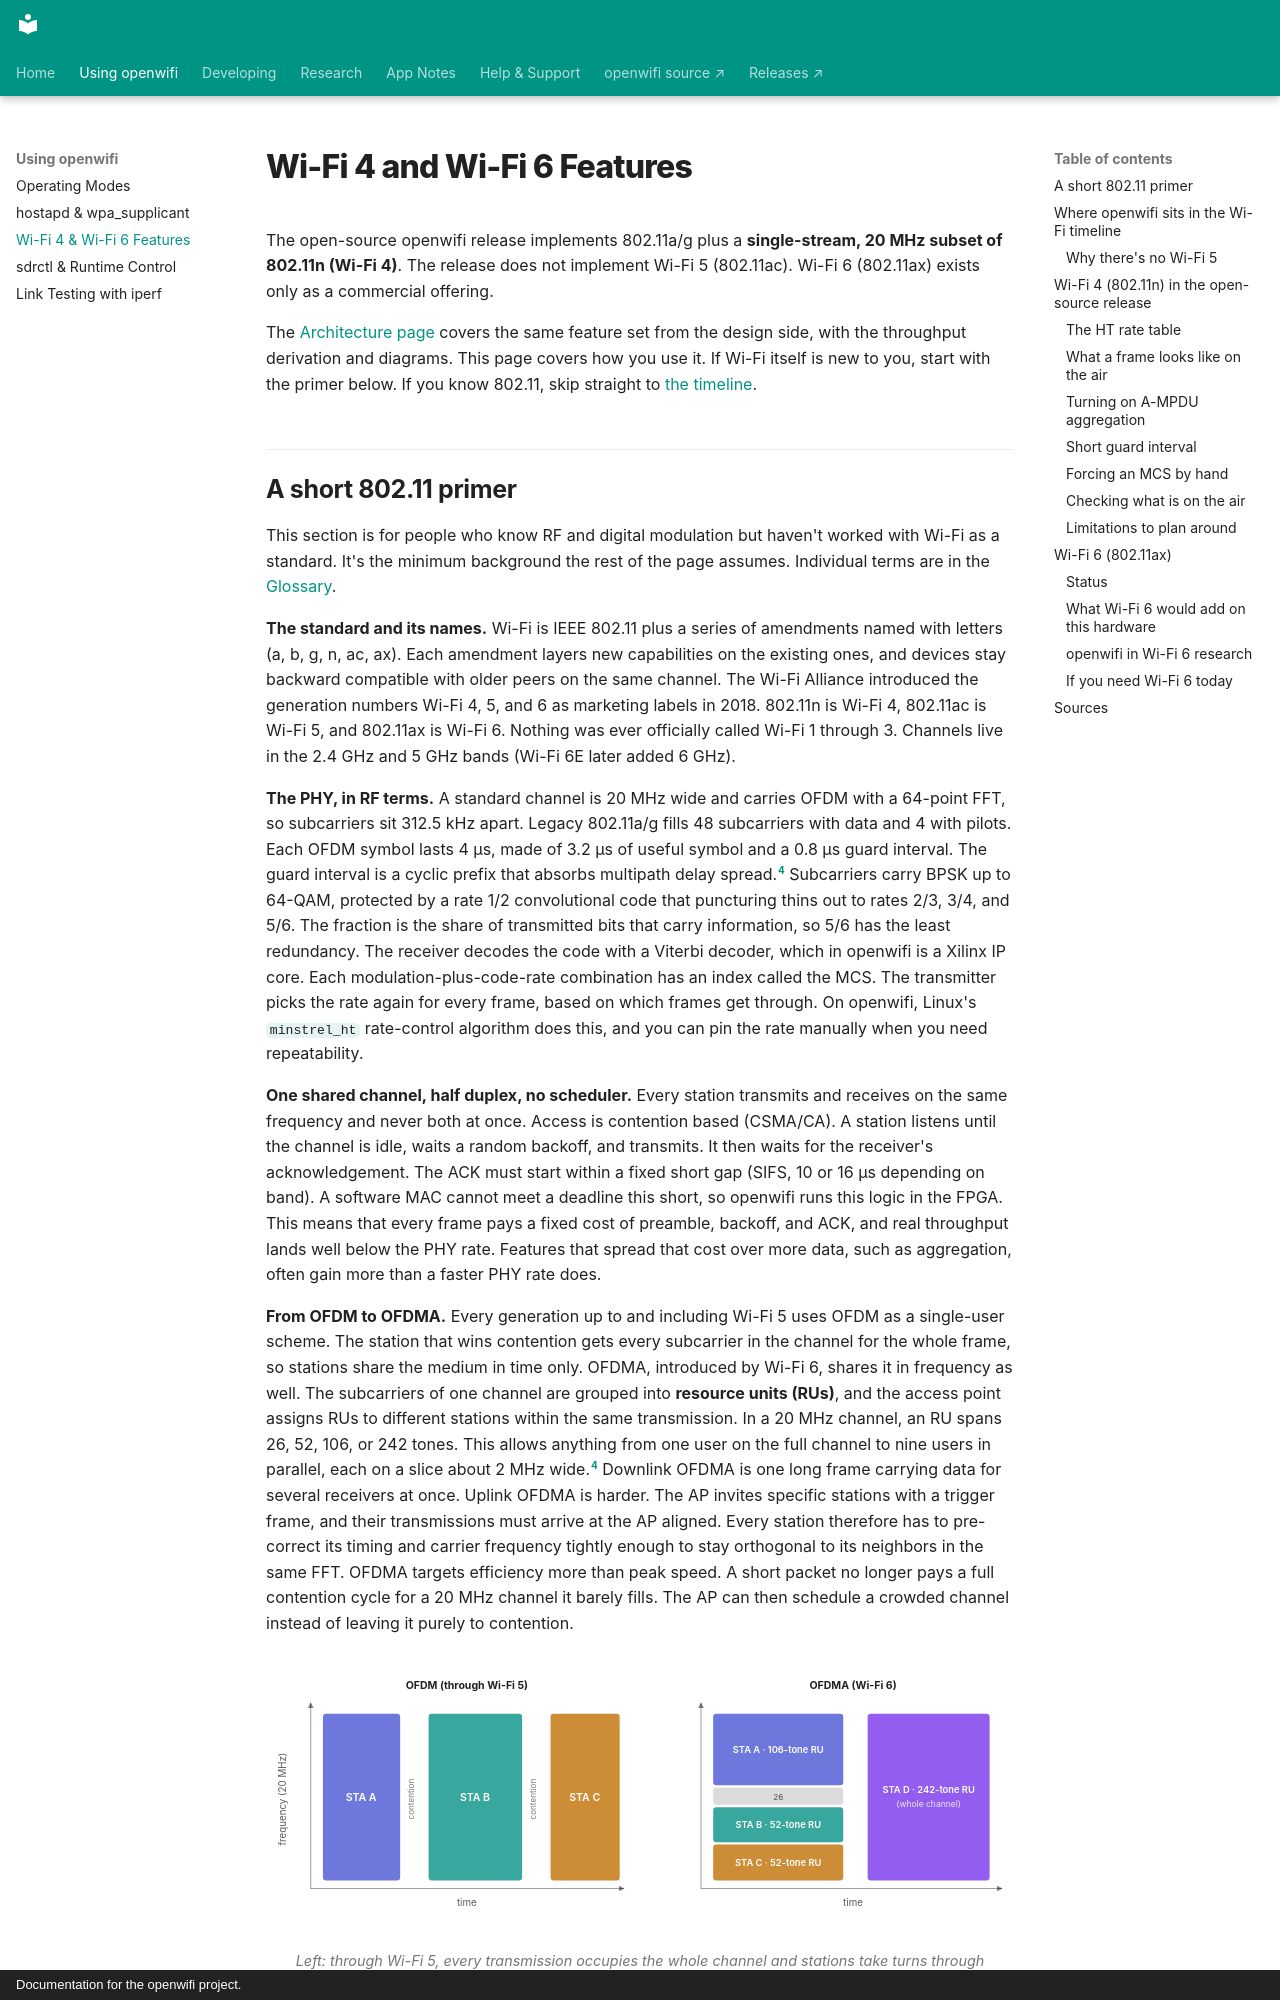

repository: thomas-montano/OpenWifi-Wiki · page: Wi-Fi-4-and-Wi-Fi-6/index.html · generator: mkdocs · copyright: Documentation for the openwifi project.

---
description: 'What openwifi implements of Wi-Fi 4 (802.11n): single-stream 20 MHz HT rates, A-MPDU aggregation, and short GI, plus a short 802.11 primer and the status of Wi-Fi 6.'
---

# Wi-Fi 4 and Wi-Fi 6 Features

The open-source openwifi release implements 802.11a/g plus a **single-stream, 20 MHz subset of 802.11n (Wi-Fi 4)**. The release does not implement Wi-Fi 5 (802.11ac). Wi-Fi 6 (802.11ax) exists only as a commercial offering.

The [Architecture page](Architecture.md#what-openwifi-implements-of-80211agn) covers the same feature set from the design side, with the throughput derivation and diagrams. This page covers how you use it. If Wi-Fi itself is new to you, start with the primer below. If you know 802.11, skip straight to [the timeline](#where-openwifi-sits-in-the-wi-fi-timeline).
